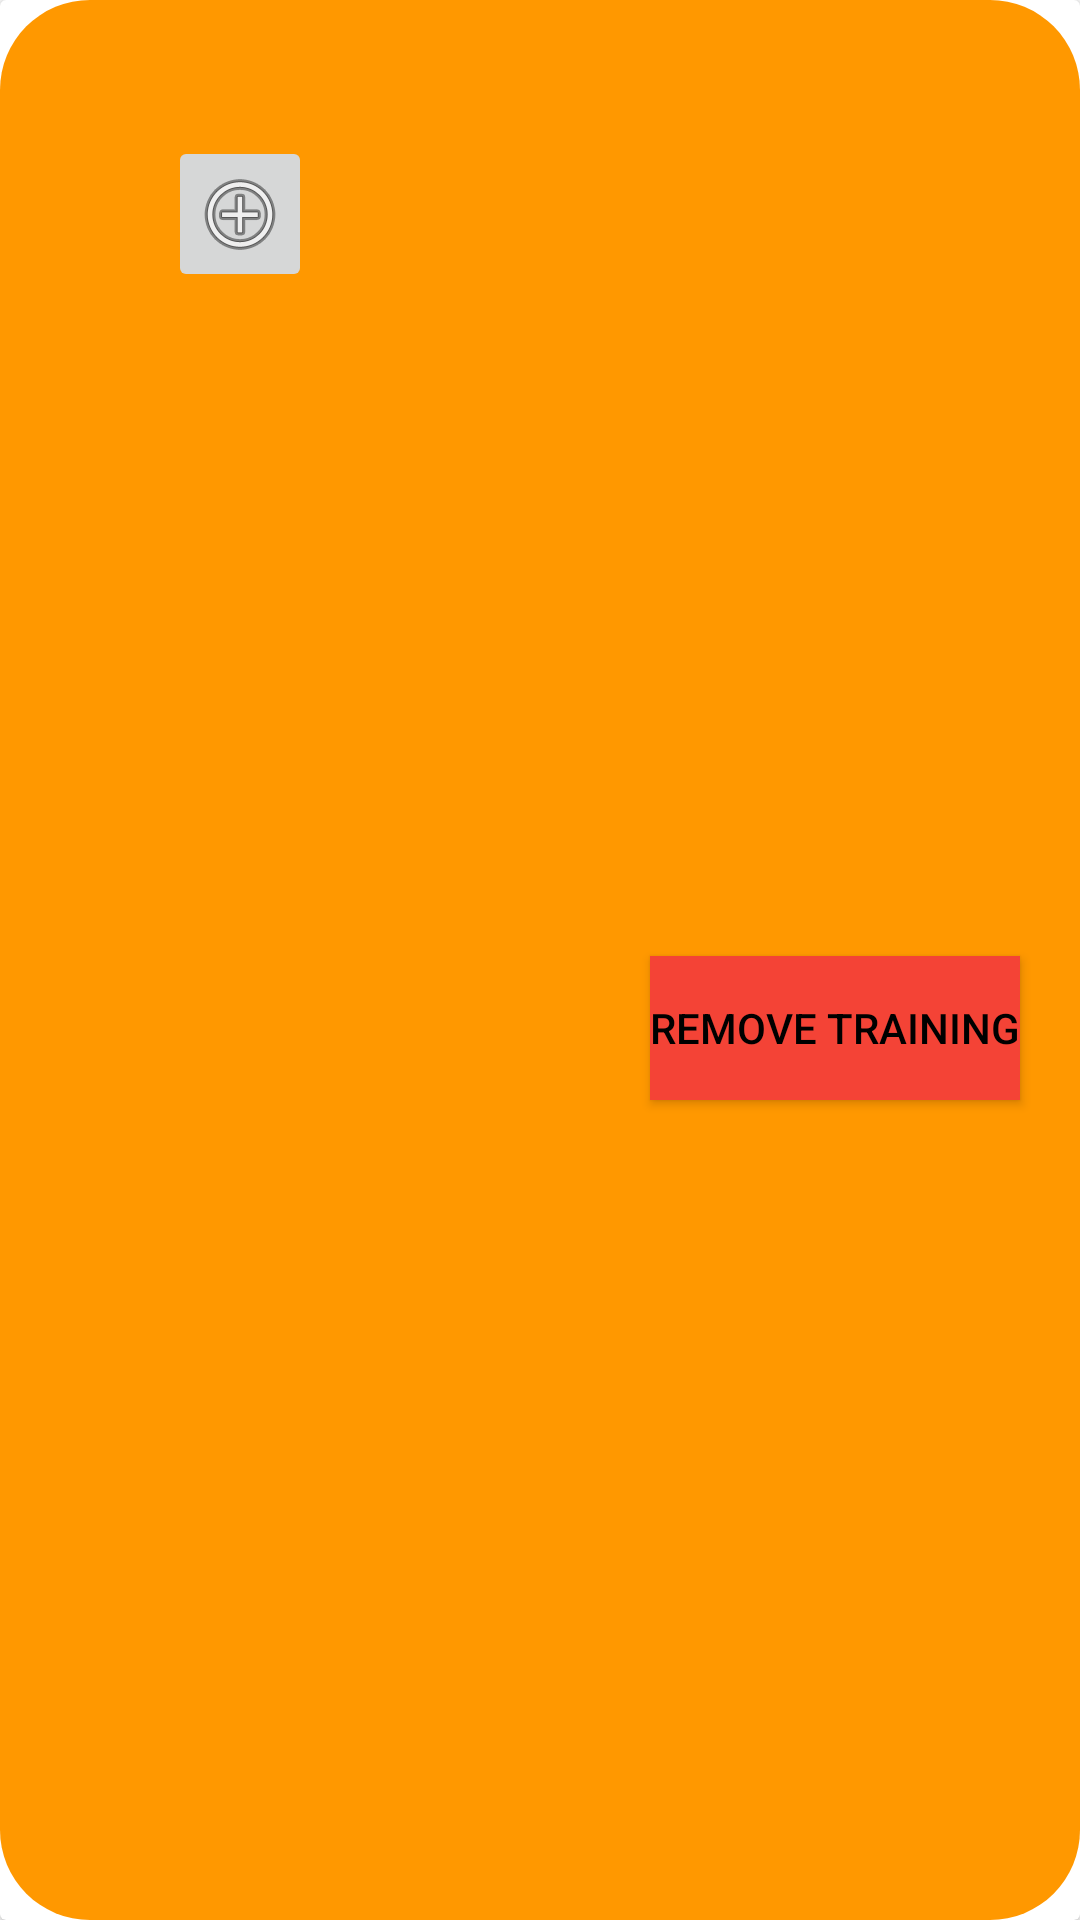

Android layout source for this screen:
<!-- AndroidManifest.xml: application theme Theme.SportService -->
<!-- res/layout/list_entrainement_view.xml -->
<?xml version="1.0" encoding="utf-8"?>
<androidx.cardview.widget.CardView
    xmlns:android="http://schemas.android.com/apk/res/android"
    xmlns:app="http://schemas.android.com/apk/res-auto"
    xmlns:tools="http://schemas.android.com/tools"
    android:layout_width="match_parent"
    android:layout_height="wrap_content"
    android:layout_margin="8dp"
    android:gravity="center_vertical"
    >
    <androidx.constraintlayout.widget.ConstraintLayout
        android:orientation="horizontal"
        android:layout_width="match_parent"
        android:layout_height="match_parent"
        android:background="@drawable/roundcorner"
        >

        <androidx.constraintlayout.widget.ConstraintLayout
            android:id="@+id/taskTitleLayout"
            android:layout_width="match_parent"
            android:layout_height="wrap_content"
            android:layout_marginStart="8dp"
            android:layout_marginEnd="8dp"
            app:layout_constraintEnd_toEndOf="parent"
            app:layout_constraintStart_toStartOf="parent"
            app:layout_constraintTop_toTopOf="parent">

            <TextView
                android:id="@+id/entrainement_name_textview"
                android:layout_width="wrap_content"
                android:layout_height="wrap_content"
                android:layout_gravity="center_vertical"
                android:layout_margin="8dp"
                android:background="@drawable/roundcorner"
                android:textAppearance="@style/TextAppearance.AppCompat.Large"
                app:layout_constraintBottom_toBottomOf="parent"
                app:layout_constraintEnd_toStartOf="@+id/dropdownButton"
                app:layout_constraintHorizontal_bias="0.0"
                app:layout_constraintStart_toStartOf="parent"
                app:layout_constraintTop_toTopOf="parent"
                tools:text="nom" />

            <ImageButton
                android:id="@+id/dropdownButton"
                android:layout_width="wrap_content"
                android:layout_height="0dp"
                android:background="#00000000"
                app:layout_constraintBottom_toBottomOf="@+id/entrainement_name_textview"
                app:layout_constraintEnd_toEndOf="parent"
                app:layout_constraintTop_toTopOf="@+id/entrainement_name_textview"
                app:srcCompat="@drawable/ic_keyboard_arrow_down_black_24dp" />
        </androidx.constraintlayout.widget.ConstraintLayout>

        
        <androidx.recyclerview.widget.RecyclerView
            android:id="@+id/list_dates_recyclerview"
            android:layout_width="0dp"
            android:layout_height="wrap_content"
            android:layout_marginStart="8dp"
            android:layout_marginEnd="8dp"
            android:layout_marginBottom="8dp"
            android:gravity="start|center_vertical"
            app:layout_constraintBottom_toBottomOf="parent"
            app:layout_constraintEnd_toEndOf="parent"
            app:layout_constraintStart_toStartOf="parent"
            app:layout_constraintTop_toBottomOf="@+id/taskTitleLayout"
            app:layout_constraintVertical_bias="0.0" />

        <ImageButton
            android:id="@+id/addDate"
            android:layout_width="48dp"
            android:layout_height="wrap_content"
            android:layout_marginStart="30dp"
            android:gravity="start|center_vertical"
            android:src="@android:drawable/ic_menu_add"
            app:layout_constraintBottom_toBottomOf="parent"
            app:layout_constraintEnd_toEndOf="parent"
            app:layout_constraintHorizontal_bias="0.092"
            app:layout_constraintStart_toStartOf="parent"
            app:layout_constraintTop_toBottomOf="@+id/list_dates_recyclerview"
            app:layout_constraintVertical_bias="0.0"
            tools:ignore="ImageContrastCheck" />

        <Button
            android:id="@+id/delete_training_imageView"
            android:layout_width="wrap_content"
            android:layout_height="wrap_content"
            android:layout_marginEnd="20dp"
            android:background="@color/red"
            android:gravity="start|center_vertical"
            android:text="Remove training"
            android:textColor="#000000"
            app:layout_constraintBottom_toBottomOf="parent"
            app:layout_constraintEnd_toEndOf="parent"
            app:layout_constraintTop_toBottomOf="@+id/list_dates_recyclerview" />
    </androidx.constraintlayout.widget.ConstraintLayout>
</androidx.cardview.widget.CardView>
<!-- resources referenced by this layout -->
<resources>
  <color name="red">#f44336</color>
  <!-- drawable roundcorner (drawable) -->
  <?xml version="1.0" encoding="utf-8"?>
  <shape xmlns:android="http://schemas.android.com/apk/res/android">
      <solid android:color="#FF9800" />
      <corners android:radius="30dp" />
  
  </shape>
  <style name="Theme.SportService" parent="Theme.MaterialComponents.DayNight.DarkActionBar">
          
          <item name="colorPrimary">@color/purple_500</item>
          <item name="colorPrimaryVariant">@color/purple_700</item>
          <item name="colorOnPrimary">@color/black</item>
          
          <item name="colorSecondary">@color/colorPrimary</item>
          <item name="colorSecondaryVariant">@color/colorPrimary</item>
          <item name="colorOnSecondary">@color/black</item>
          
          <item name="android:statusBarColor" tools:targetApi="l">?attr/colorPrimaryVariant</item>
          
      </style>
  <color name="purple_500">#FF6200EE</color>
  <color name="purple_700">#FF3700B3</color>
  <color name="black">#FF000000</color>
  <color name="colorPrimary">#FF9800</color>
</resources>
